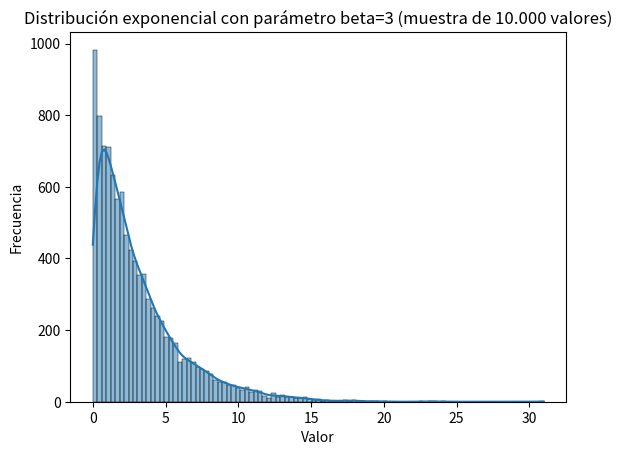

Source code (Python):
import numpy as np
import seaborn as sns
import matplotlib.pyplot as plt

# Generar 10.000 números aleatorios con distribución uniforme en el rango [0, 1]
print("Distribución uniforme")
random_values_uniform = np.random.uniform(0, 1, 10000)

# Función de transformación inversa para distribución exponencial
def transform_to_exponential_uniform(uniform_values, beta):
    return -beta * np.log(1 - uniform_values)

# Parámetro beta para la distribución exponencial
beta = 3

# Transformar los valores uniformemente distribuidos en valores exponenciales
exponential_values = transform_to_exponential_uniform(random_values_uniform, beta)

# Calcular la media muestral
media_muestral = np.mean(exponential_values)
print(f'La media muestral es: {media_muestral:.2f}')

# Calcular la varianza muestral
varianza_muestral = np.var(exponential_values, ddof=1)  # Usamos ddof=1 para calcular la varianza muestral
print(f'La varianza muestral es: {varianza_muestral:.2f}')

# Calcular el desvío estándar muestral
desvio_estandar_muestral = np.std(exponential_values, ddof=1)  # Usamos ddof=1 para calcular el desvío estándar muestral
print(f'El desvío estándar muestral es: {desvio_estandar_muestral:.2f}')

# Graficar los valores transformados
sns.histplot(exponential_values, kde=True)
plt.title('Distribución exponencial con parámetro beta=3 (muestra de 10.000 valores)')
plt.xlabel('Valor')
plt.ylabel('Frecuencia')
plt.show()
